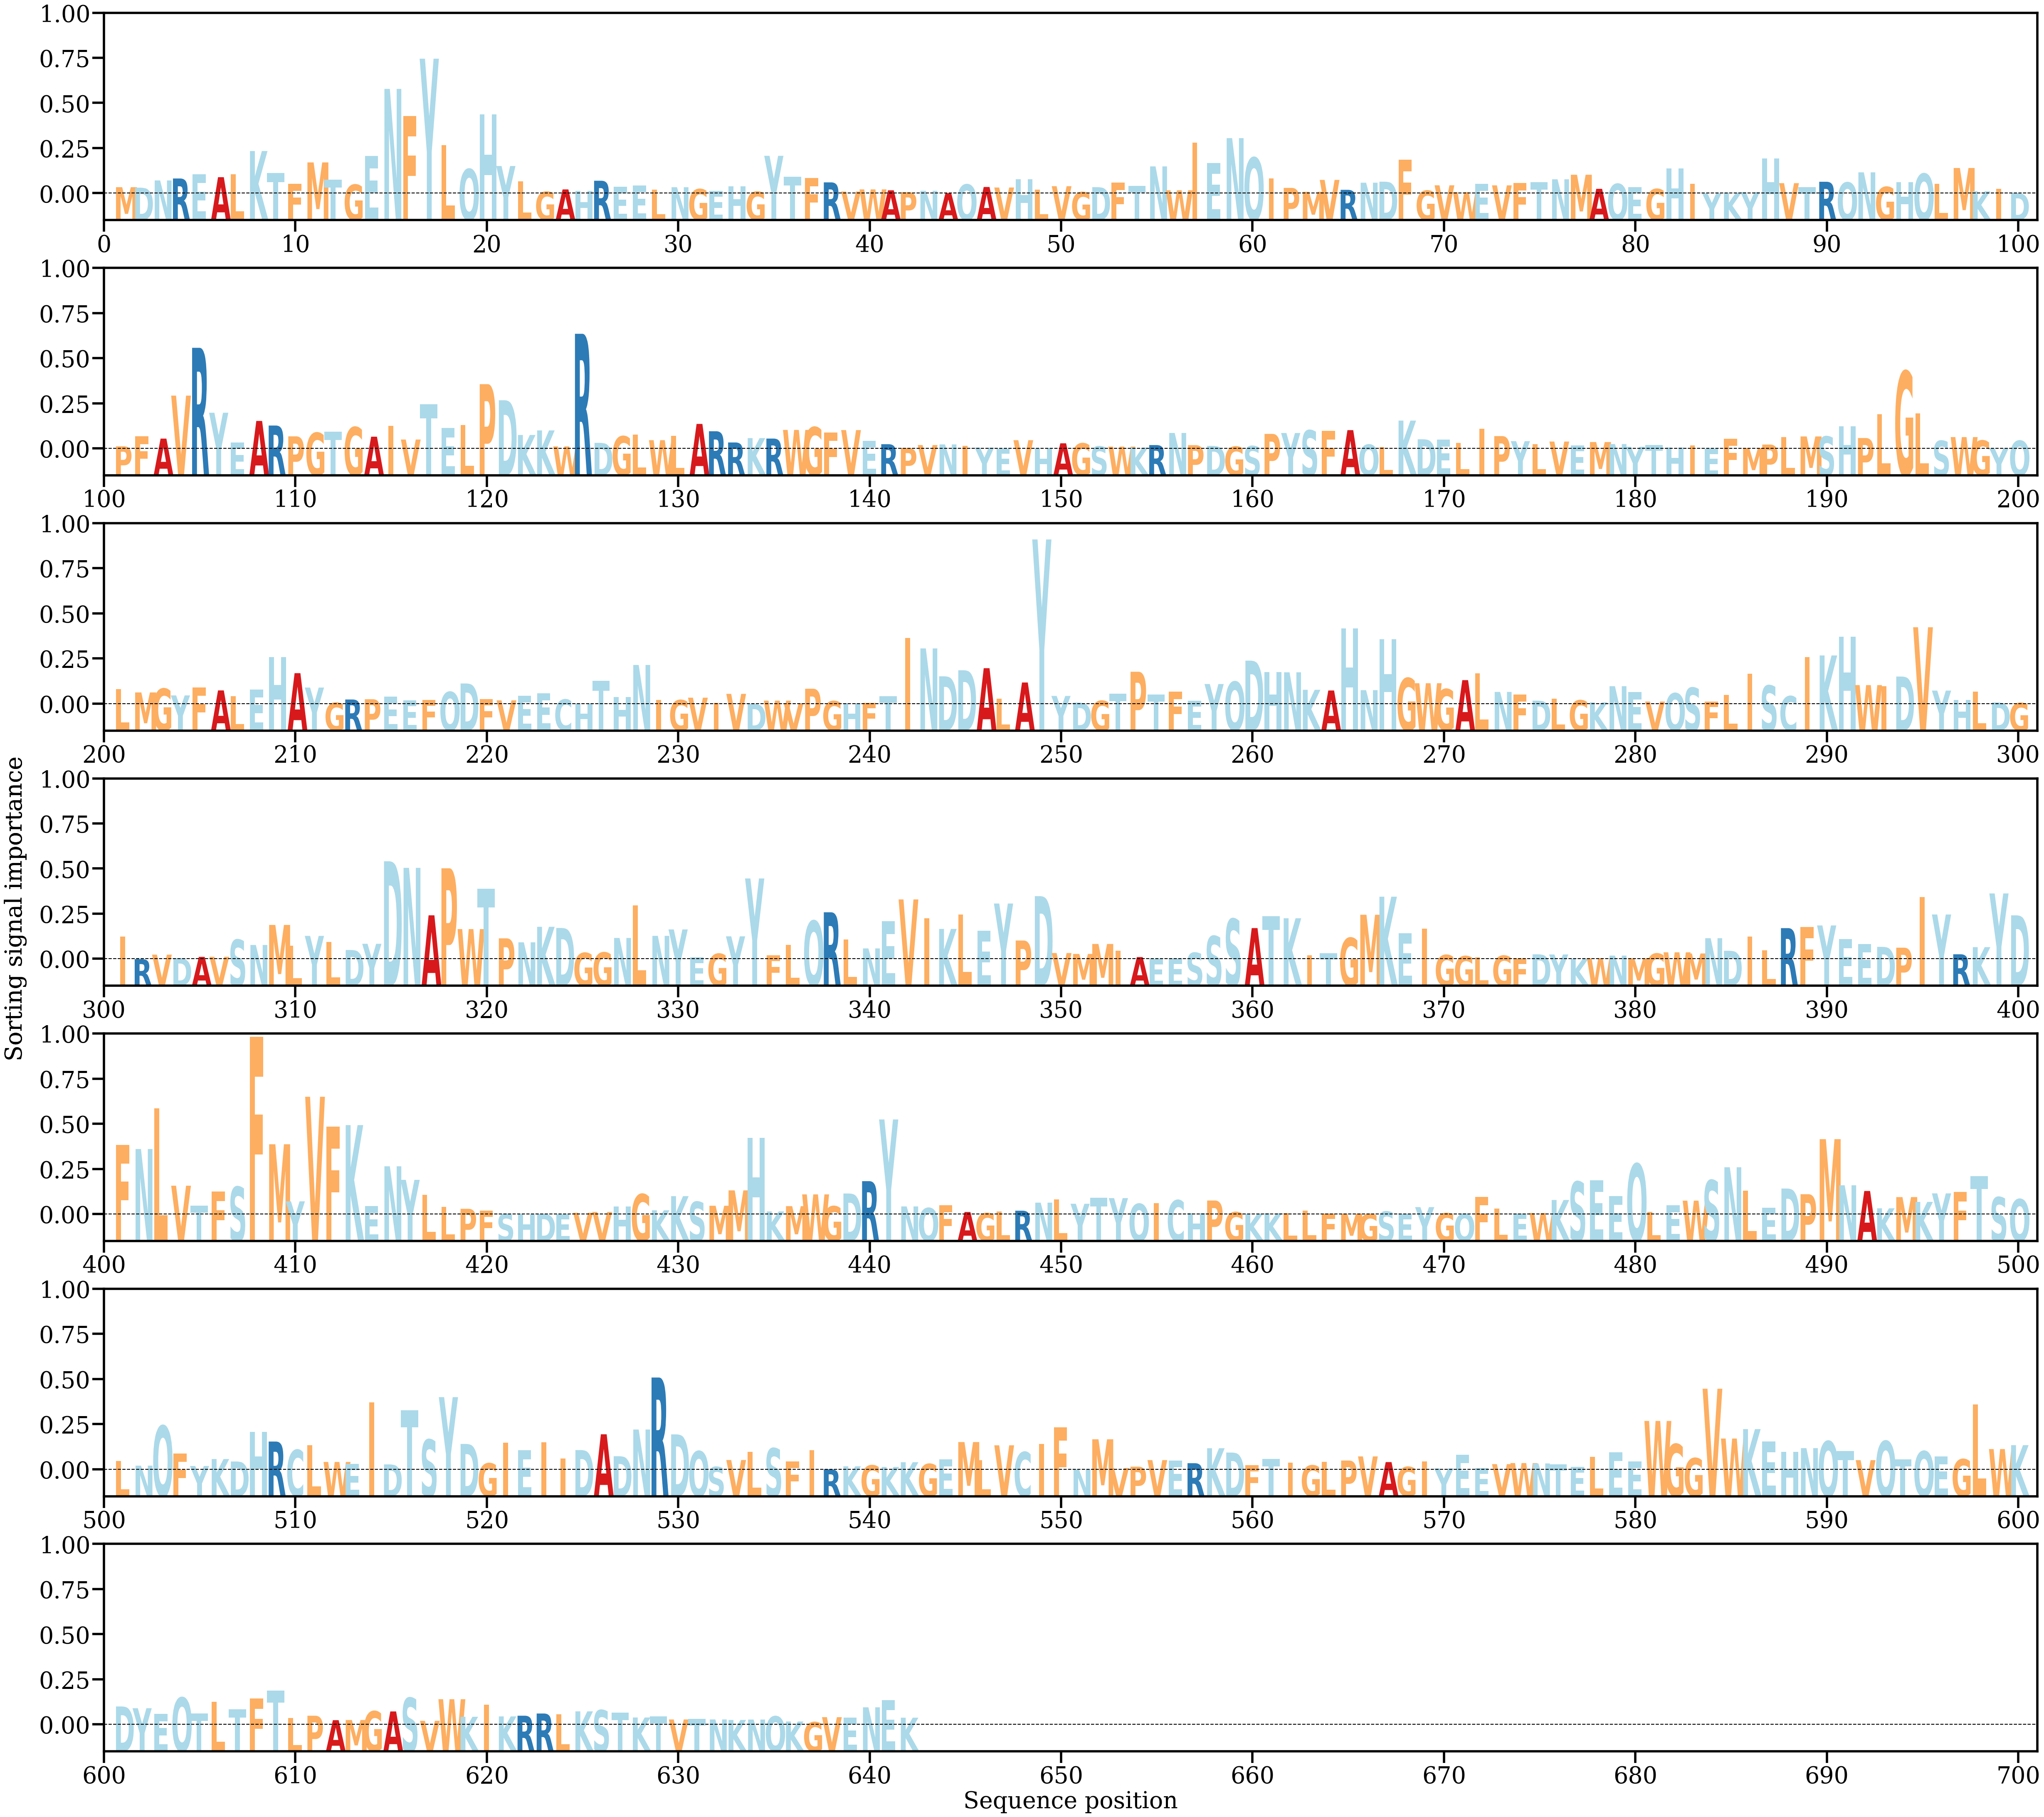

The table this chart was drawn from, first rows:
AA, Alpha
M, [0.00053613]
D, [0.00049418]
N, [0.00109775]
R, [0.00126018]
E, [0.00162623]
A, [0.00136849]
L, [0.00162238]
K, [0.003546]
T, [0.0017139]
F, [0.00081727]
M, [0.00259858]
T, [0.00117767]
G, [0.00074931]
E, [0.00312081]
N, [0.00871948]
F, [0.00647243]
Y, [0.01123345]
L, [0.00404243]
Q, [0.00204423]
H, [0.00661131]
Y, [0.00229952]
L, [0.00101067]
G, [0.00015797]
A, [0.00034971]
H, [0.00022449]
R, [0.00107282]
E, [0.00058163]
E, [0.00067541]
L, [0.00031724]
N, [0.00053382]
G, [0.00037918]
E, [0.00021626]
H, [0.00060562]
G, [0.00016374]
Y, [0.00314685]
T, [0.00139364]
F, [0.00129387]
R, [0.00093764]
V, [0.00017402]
W, [0.00035168]
A, [0.00027736]
P, [0.0001197]
N, [0.00023457]
A, [3.493397e-05]
Q, [0.0007656]
A, [0.00055317]
V, [0.00051019]
H, [0.00119799]
L, [0.00033925]
V, [0.00061879]
G, [0.00012898]
D, [0.00053689]
F, [0.00090366]
T, [0.00064694]
N, [0.0022669]
W, [0.00028038]
I, [0.00423515]
E, [0.00256443]
N, [0.00462156]
Q, [0.00299991]
... 582 more rows
